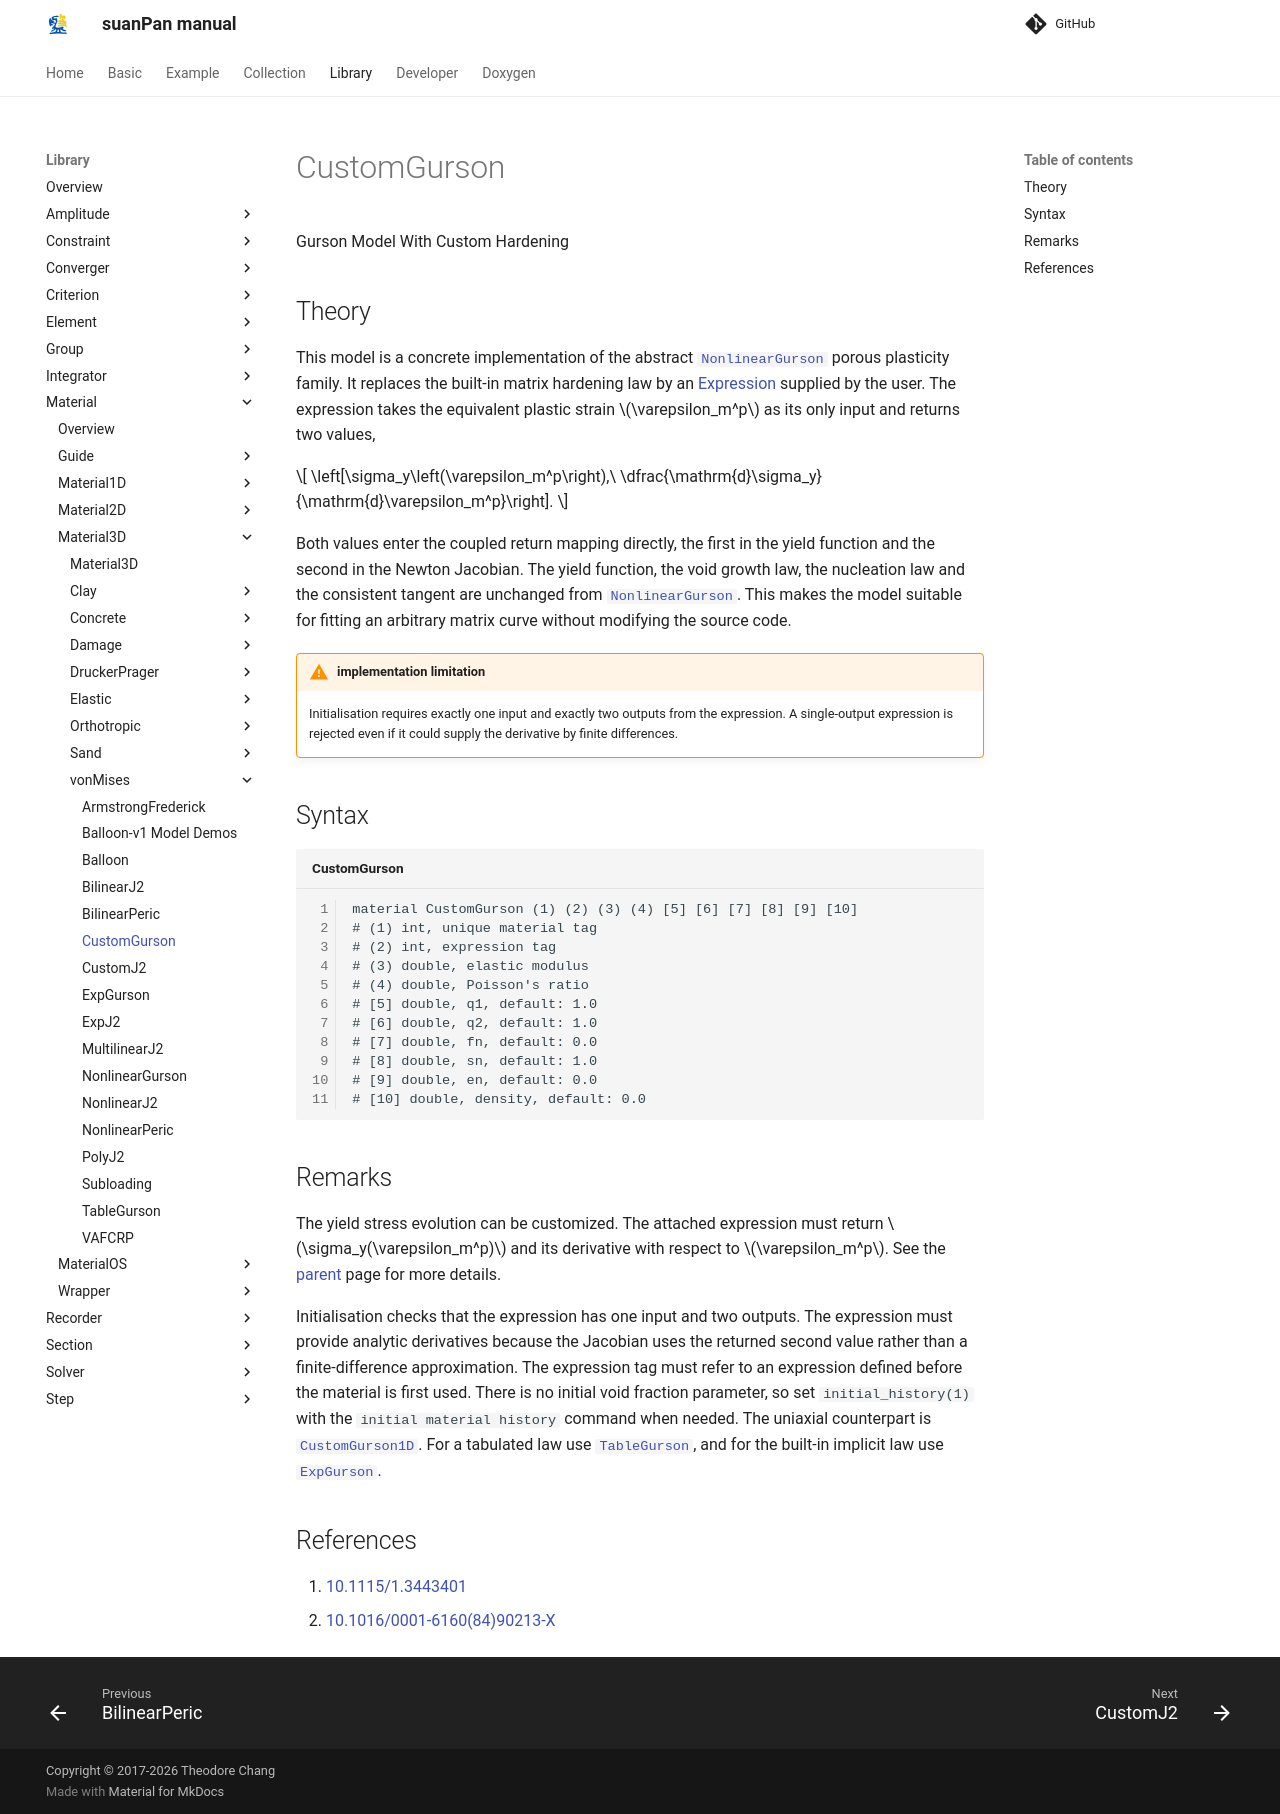

repository: TLCFEM/suanPan-manual · page: 4.4/Library/Material/Material3D/vonMises/CustomGurson/index.html · generator: mkdocs

# CustomGurson

Gurson Model With Custom Hardening

## Theory

This model is a concrete implementation of the abstract [`NonlinearGurson`](NonlinearGurson.md) porous plasticity family.
It replaces the built-in matrix hardening law by an [Expression](../../../../Collection/Define/expression.md) supplied by the user.
The expression takes the equivalent plastic strain $$\varepsilon_m^p$$ as its only input and returns two values,

$$
\left[\sigma_y\left(\varepsilon_m^p\right),\ \dfrac{\mathrm{d}\sigma_y}{\mathrm{d}\varepsilon_m^p}\right].
$$

Both values enter the coupled return mapping directly, the first in the yield function and the second in the Newton Jacobian.
The yield function, the void growth law, the nucleation law and the consistent tangent are unchanged from [`NonlinearGurson`](NonlinearGurson.md).
This makes the model suitable for fitting an arbitrary matrix curve without modifying the source code.

!!! warning "implementation limitation"
    Initialisation requires exactly one input and exactly two outputs from the expression.
    A single-output expression is rejected even if it could supply the derivative by finite differences.

## Syntax

```text title="CustomGurson"
material CustomGurson (1) (2) (3) (4) [5] [6] [7] [8] [9] [10]
# (1) int, unique material tag
# (2) int, expression tag
# (3) double, elastic modulus
# (4) double, Poisson's ratio
# [5] double, q1, default: 1.0
# [6] double, q2, default: 1.0
# [7] double, fn, default: 0.0
# [8] double, sn, default: 1.0
# [9] double, en, default: 0.0
# [10] double, density, default: 0.0
```

## Remarks

The yield stress evolution can be customized.
The attached expression must return $$\sigma_y(\varepsilon_m^p)$$ and its derivative with respect to $$\varepsilon_m^p$$.
See the [parent](NonlinearGurson.md) page for more details.

Initialisation checks that the expression has one input and two outputs.
The expression must provide analytic derivatives because the Jacobian uses the returned second value rather than a finite-difference approximation.
The expression tag must refer to an expression defined before the material is first used.
There is no initial void fraction parameter, so set `initial_history(1)` with the `initial material history` command when needed.
The uniaxial counterpart is [`CustomGurson1D`](../../Material1D/vonMises/CustomGurson1D.md).
For a tabulated law use [`TableGurson`](TableGurson.md), and for the built-in implicit law use [`ExpGurson`](ExpGurson.md).

## References

1. [10.1115/1.3443401](https://doi.org/10.1115/1.3443401)
2. [10.1016/0001-6160(84)90213-X](https://doi.org/10.1016/0001-6160(84)90213-X)
